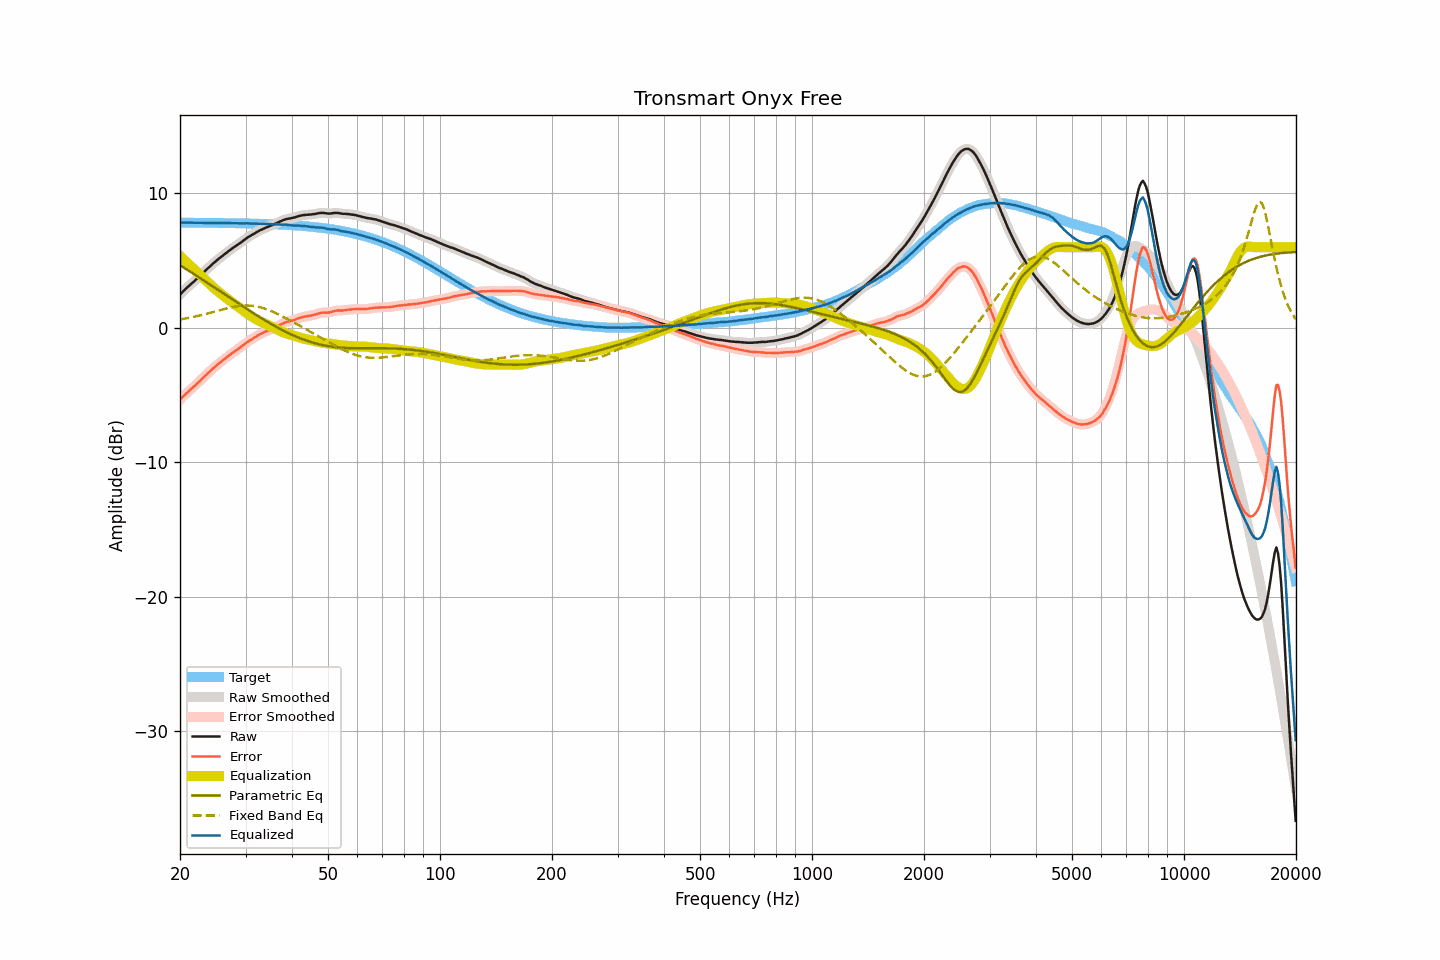

The data file committed next to this chart (first rows):
frequency, raw, smoothed, error, error_smoothed, equalization, parametric_eq, fixed_band_eq, equalized_raw, equalized_smoothed, target
20.00, 2.47, 2.47, -5.35, -5.35, 5.34, 4.66, 0.62, 7.81, 7.81, 7.82
20.20, 2.60, 2.60, -5.22, -5.23, 5.22, 4.58, 0.64, 7.82, 7.82, 7.82
20.40, 2.72, 2.72, -5.10, -5.11, 5.11, 4.51, 0.66, 7.83, 7.83, 7.82
20.61, 2.83, 2.83, -4.99, -4.99, 5.00, 4.43, 0.69, 7.82, 7.83, 7.82
20.81, 2.95, 2.95, -4.87, -4.87, 4.88, 4.36, 0.71, 7.83, 7.83, 7.82
21.02, 3.06, 3.06, -4.76, -4.76, 4.77, 4.28, 0.73, 7.83, 7.83, 7.82
21.23, 3.17, 3.17, -4.65, -4.65, 4.66, 4.21, 0.75, 7.83, 7.83, 7.82
21.44, 3.27, 3.27, -4.55, -4.55, 4.55, 4.13, 0.78, 7.82, 7.82, 7.82
21.66, 3.38, 3.38, -4.44, -4.44, 4.44, 4.05, 0.80, 7.81, 7.81, 7.82
21.87, 3.48, 3.49, -4.34, -4.33, 4.33, 3.98, 0.83, 7.81, 7.81, 7.82
22.09, 3.60, 3.60, -4.22, -4.22, 4.22, 3.90, 0.85, 7.82, 7.81, 7.82
22.31, 3.71, 3.71, -4.11, -4.11, 4.11, 3.82, 0.88, 7.82, 7.81, 7.82
22.54, 3.82, 3.82, -4.00, -3.99, 3.99, 3.74, 0.91, 7.81, 7.81, 7.81
22.76, 3.94, 3.94, -3.87, -3.88, 3.88, 3.66, 0.94, 7.82, 7.81, 7.81
22.99, 4.05, 4.05, -3.76, -3.76, 3.76, 3.59, 0.97, 7.81, 7.81, 7.81
23.22, 4.17, 4.17, -3.64, -3.65, 3.65, 3.51, 1.00, 7.81, 7.81, 7.81
23.45, 4.28, 4.28, -3.53, -3.53, 3.53, 3.43, 1.03, 7.81, 7.81, 7.81
23.69, 4.39, 4.39, -3.42, -3.42, 3.42, 3.35, 1.06, 7.80, 7.81, 7.81
23.92, 4.51, 4.51, -3.30, -3.30, 3.30, 3.27, 1.09, 7.81, 7.81, 7.81
24.16, 4.62, 4.62, -3.19, -3.19, 3.19, 3.19, 1.12, 7.81, 7.81, 7.81
24.40, 4.72, 4.72, -3.09, -3.08, 3.08, 3.11, 1.15, 7.80, 7.81, 7.81
24.65, 4.83, 4.83, -2.98, -2.98, 2.98, 3.03, 1.19, 7.81, 7.81, 7.81
24.89, 4.93, 4.93, -2.87, -2.87, 2.87, 2.95, 1.22, 7.81, 7.80, 7.80
25.14, 5.03, 5.03, -2.77, -2.77, 2.77, 2.87, 1.25, 7.80, 7.80, 7.80
25.39, 5.13, 5.13, -2.67, -2.67, 2.67, 2.80, 1.28, 7.81, 7.80, 7.80
25.65, 5.22, 5.22, -2.58, -2.58, 2.58, 2.72, 1.32, 7.80, 7.80, 7.80
25.91, 5.32, 5.32, -2.48, -2.48, 2.48, 2.64, 1.35, 7.80, 7.80, 7.80
26.16, 5.41, 5.41, -2.39, -2.39, 2.39, 2.56, 1.38, 7.80, 7.79, 7.80
26.43, 5.50, 5.50, -2.30, -2.29, 2.29, 2.48, 1.41, 7.79, 7.79, 7.79
26.69, 5.59, 5.59, -2.20, -2.20, 2.20, 2.40, 1.44, 7.79, 7.79, 7.79
26.96, 5.69, 5.68, -2.10, -2.11, 2.11, 2.32, 1.47, 7.80, 7.79, 7.79
27.23, 5.78, 5.78, -2.01, -2.01, 2.02, 2.24, 1.50, 7.80, 7.79, 7.79
27.50, 5.86, 5.86, -1.93, -1.92, 1.93, 2.16, 1.52, 7.79, 7.79, 7.79
27.77, 5.95, 5.95, -1.84, -1.84, 1.84, 2.08, 1.55, 7.79, 7.79, 7.79
28.05, 6.03, 6.03, -1.75, -1.75, 1.76, 2.00, 1.57, 7.79, 7.79, 7.78
28.33, 6.11, 6.11, -1.67, -1.67, 1.67, 1.92, 1.59, 7.78, 7.78, 7.78
28.62, 6.19, 6.19, -1.59, -1.59, 1.58, 1.84, 1.61, 7.77, 7.77, 7.78
28.90, 6.27, 6.27, -1.51, -1.51, 1.50, 1.76, 1.63, 7.77, 7.77, 7.78
29.19, 6.36, 6.36, -1.42, -1.42, 1.41, 1.68, 1.64, 7.77, 7.77, 7.77
29.48, 6.45, 6.45, -1.32, -1.32, 1.32, 1.60, 1.65, 7.77, 7.77, 7.77
29.78, 6.54, 6.54, -1.23, -1.23, 1.23, 1.53, 1.66, 7.77, 7.77, 7.77
30.08, 6.63, 6.63, -1.14, -1.14, 1.14, 1.45, 1.66, 7.77, 7.77, 7.77
30.38, 6.72, 6.71, -1.05, -1.05, 1.06, 1.37, 1.66, 7.78, 7.77, 7.76
30.68, 6.79, 6.79, -0.97, -0.97, 0.97, 1.29, 1.65, 7.76, 7.77, 7.76
30.99, 6.87, 6.87, -0.89, -0.89, 0.89, 1.22, 1.65, 7.76, 7.76, 7.76
31.30, 6.94, 6.94, -0.82, -0.82, 0.81, 1.14, 1.64, 7.75, 7.75, 7.76
31.61, 7.01, 7.01, -0.74, -0.74, 0.74, 1.06, 1.62, 7.75, 7.75, 7.75
31.93, 7.08, 7.08, -0.67, -0.67, 0.67, 0.99, 1.60, 7.75, 7.75, 7.75
32.24, 7.15, 7.15, -0.60, -0.60, 0.60, 0.91, 1.58, 7.75, 7.75, 7.75
32.57, 7.21, 7.21, -0.53, -0.53, 0.54, 0.84, 1.55, 7.74, 7.75, 7.74
32.89, 7.27, 7.27, -0.47, -0.47, 0.47, 0.76, 1.53, 7.74, 7.74, 7.74
33.22, 7.32, 7.32, -0.42, -0.41, 0.41, 0.69, 1.49, 7.73, 7.74, 7.74
33.55, 7.38, 7.38, -0.35, -0.35, 0.35, 0.62, 1.46, 7.73, 7.73, 7.73
33.89, 7.43, 7.43, -0.30, -0.30, 0.30, 0.54, 1.42, 7.73, 7.73, 7.73
34.23, 7.48, 7.48, -0.24, -0.24, 0.24, 0.47, 1.38, 7.72, 7.72, 7.72
34.57, 7.53, 7.53, -0.19, -0.19, 0.19, 0.40, 1.33, 7.72, 7.72, 7.72
34.92, 7.58, 7.58, -0.14, -0.14, 0.13, 0.33, 1.28, 7.71, 7.71, 7.71
35.27, 7.63, 7.63, -0.08, -0.08, 0.08, 0.26, 1.23, 7.71, 7.71, 7.71
35.62, 7.68, 7.68, -0.03, -0.03, 0.02, 0.19, 1.18, 7.70, 7.70, 7.70
35.97, 7.73, 7.73, 0.03, 0.03, -0.03, 0.13, 1.13, 7.70, 7.70, 7.70
... 635 more rows
